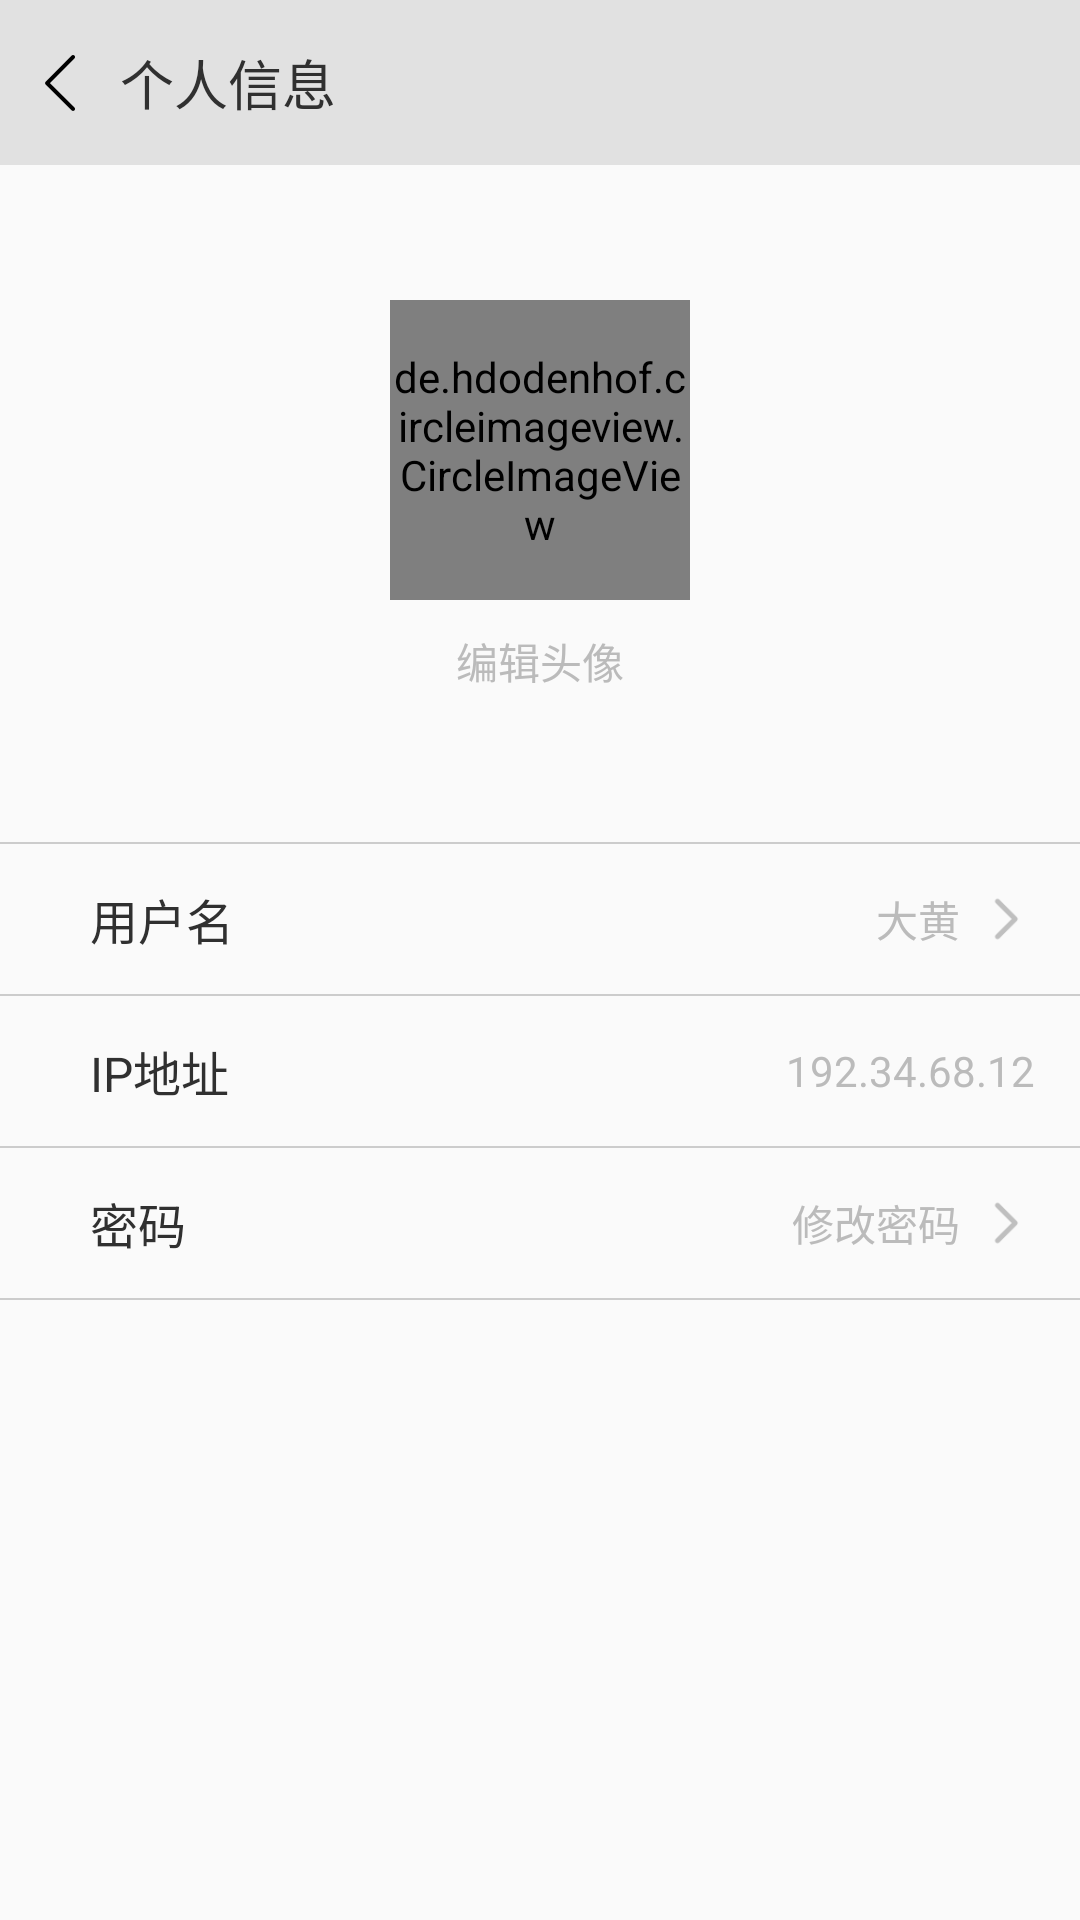

This screen was rendered from an Android layout file. Write that file and the resources it references.
<!-- AndroidManifest.xml: application theme AppTheme -->
<!-- res/layout/activity_personal_info.xml -->
<?xml version="1.0" encoding="utf-8"?>
<RelativeLayout xmlns:android="http://schemas.android.com/apk/res/android"
    xmlns:app="http://schemas.android.com/apk/res-auto"
    android:layout_width="match_parent"
    android:layout_height="match_parent">

    <LinearLayout
        android:id="@+id/lv_personal_info_title_bar"
        android:layout_width="match_parent"
        android:layout_height="55dp"
        android:orientation="horizontal"
        android:background="@color/color_personal_info_title_bg">

        <ImageView
            android:id="@+id/iv_personal_info_back"
            android:layout_width="40dp"
            android:layout_height="match_parent"
            android:background="@drawable/selector_back"
            android:src="@drawable/back"
            android:scaleType="center"
            android:focusable="true"
            android:clickable="true"/>

        <TextView
            android:layout_width="wrap_content"
            android:layout_height="match_parent"
            android:text="个人信息"
            android:gravity="center"
            android:textSize="18sp"
            android:textColor="@color/color_personal_info_title_text"/>

    </LinearLayout>

    <de.hdodenhof.circleimageview.CircleImageView
        android:id="@+id/iv_personal_info_head_image"
        android:layout_width="100dp"
        android:layout_height="100dp"
        android:layout_centerInParent="true"
        android:layout_alignParentTop="true"
        android:layout_marginTop="100dp"
        android:src="@drawable/head_image2"
        app:civ_border_width="3dp"
        app:civ_border_color="@color/color_personal_info_head_image_border"/>

    <TextView
        android:id="@+id/tv_personal_info_edit_head_image"
        android:layout_width="wrap_content"
        android:layout_height="wrap_content"
        android:text="编辑头像"
        android:textColor="@color/color_personal_info_text_light"
        android:textSize="14sp"
        android:layout_below="@id/iv_personal_info_head_image"
        android:layout_centerInParent="true"
        android:layout_marginTop="10dp"/>

    <View
        android:id="@+id/v_personal_info_line_one"
        android:layout_width="match_parent"
        android:layout_height="0.5dp"
        android:layout_below="@id/tv_personal_info_edit_head_image"
        android:layout_marginTop="50dp"
        android:background="@color/color_personal_info_line"/>

    <RelativeLayout
        android:id="@+id/rv_personal_info_name_layout"
        android:layout_width="match_parent"
        android:layout_height="50dp"
        android:layout_below="@id/v_personal_info_line_one"
        android:background="@drawable/selector_personal_info_item"
        android:clickable="true"
        android:focusable="true">

        <TextView
            android:layout_width="wrap_content"
            android:layout_height="wrap_content"
            android:text="用户名"
            android:textSize="16sp"
            android:textColor="@color/color_person_item_text"
            android:layout_centerInParent="true"
            android:layout_alignParentStart="true"
            android:layout_marginStart="30dp" />

        <ImageView
            android:layout_width="20dp"
            android:layout_height="20dp"
            android:layout_centerInParent="true"
            android:layout_alignParentEnd="true"
            android:layout_marginEnd="15dp"
            android:src="@drawable/enter_person_item"/>

        <TextView
            android:id="@+id/tv_personal_info_name"
            android:layout_width="wrap_content"
            android:layout_height="wrap_content"
            android:text="大黄"
            android:textSize="14sp"
            android:textColor="@color/color_personal_info_text_light"
            android:layout_centerInParent="true"
            android:layout_alignParentEnd="true"
            android:layout_marginEnd="40dp"/>

    </RelativeLayout>

    <View
        android:id="@+id/v_personal_info_line_two"
        android:layout_width="match_parent"
        android:layout_height="0.5dp"
        android:layout_below="@id/rv_personal_info_name_layout"
        android:background="@color/color_personal_info_line"/>

    <RelativeLayout
        android:id="@+id/rv_personal_info_ip_address_layout"
        android:layout_width="match_parent"
        android:layout_height="50dp"
        android:layout_below="@id/v_personal_info_line_two"
        android:background="@drawable/selector_personal_info_item"
        android:clickable="true"
        android:focusable="true">

        <TextView
            android:layout_width="wrap_content"
            android:layout_height="wrap_content"
            android:text="IP地址"
            android:textSize="16sp"
            android:textColor="@color/color_person_item_text"
            android:layout_centerInParent="true"
            android:layout_alignParentStart="true"
            android:layout_marginStart="30dp" />

        <TextView
            android:id="@+id/tv_personal_info_ip_address"
            android:layout_width="wrap_content"
            android:layout_height="wrap_content"
            android:text="192.34.68.12"
            android:textSize="14sp"
            android:textColor="@color/color_personal_info_text_light"
            android:layout_centerInParent="true"
            android:layout_alignParentEnd="true"
            android:layout_marginEnd="15dp"/>

    </RelativeLayout>

    <View
        android:id="@+id/v_personal_info_line_three"
        android:layout_width="match_parent"
        android:layout_height="0.5dp"
        android:layout_below="@id/rv_personal_info_ip_address_layout"
        android:background="@color/color_personal_info_line"/>

    <RelativeLayout
        android:id="@+id/rv_personal_info_password_layout"
        android:layout_width="match_parent"
        android:layout_height="50dp"
        android:layout_below="@id/v_personal_info_line_three"
        android:background="@drawable/selector_personal_info_item"
        android:clickable="true"
        android:focusable="true">

        <TextView
            android:layout_width="wrap_content"
            android:layout_height="wrap_content"
            android:text="密码"
            android:textSize="16sp"
            android:textColor="@color/color_person_item_text"
            android:layout_centerInParent="true"
            android:layout_alignParentStart="true"
            android:layout_marginStart="30dp" />

        <ImageView
            android:layout_width="20dp"
            android:layout_height="20dp"
            android:layout_centerInParent="true"
            android:layout_alignParentEnd="true"
            android:layout_marginEnd="15dp"
            android:src="@drawable/enter_person_item"/>

        <TextView
            android:layout_width="wrap_content"
            android:layout_height="wrap_content"
            android:text="修改密码"
            android:textSize="14sp"
            android:textColor="@color/color_personal_info_text_light"
            android:layout_centerInParent="true"
            android:layout_alignParentEnd="true"
            android:layout_marginEnd="40dp"/>

    </RelativeLayout>

    <View
        android:id="@+id/v_personal_info_line_four"
        android:layout_width="match_parent"
        android:layout_height="0.5dp"
        android:layout_below="@id/rv_personal_info_password_layout"
        android:background="@color/color_personal_info_line"/>

</RelativeLayout>
<!-- resources referenced by this layout -->
<resources>
  <color name="color_person_item_text">#303030</color>
  <color name="color_personal_info_head_image_border">#555555</color>
  <color name="color_personal_info_line">#cccccc</color>
  <color name="color_personal_info_text_light">#bbbbbb</color>
  <color name="color_personal_info_title_bg">#e1e1e1</color>
  <color name="color_personal_info_title_text">#303030</color>
  <!-- drawable back: png bitmap (drawable-xxhdpi, 1073 bytes) -->
  <!-- drawable enter_person_item: png bitmap (drawable-xxhdpi, 1178 bytes) -->
  <!-- drawable head_image2: jpg bitmap (drawable-xxhdpi, 9284 bytes) -->
  <!-- drawable selector_back (drawable) -->
  <?xml version="1.0" encoding="utf-8"?>
  <selector xmlns:android="http://schemas.android.com/apk/res/android">
      <item android:state_pressed="true"
          android:drawable="@color/color_back_pressed"/>
  </selector>
  <!-- drawable selector_personal_info_item (drawable) -->
  <?xml version="1.0" encoding="utf-8"?>
  <selector xmlns:android="http://schemas.android.com/apk/res/android">
      <item android:state_pressed="true"
          android:drawable="@color/color_personal_info_item_pressed"/>
  </selector>
  <style name="AppTheme" parent="Theme.AppCompat.Light.DarkActionBar">
          
          <item name="colorPrimary">@color/colorPrimary</item>
          <item name="colorPrimaryDark">@color/colorPrimaryDark</item>
          <item name="colorAccent">@color/colorAccent</item>
      </style>
  <color name="color_back_pressed">#bbbbbb</color>
  <color name="color_personal_info_item_pressed">#dddddd</color>
  <color name="colorPrimary">@android:color/darker_gray</color>
  <color name="colorPrimaryDark">@android:color/black</color>
  <color name="colorAccent">#09C668</color>
</resources>
